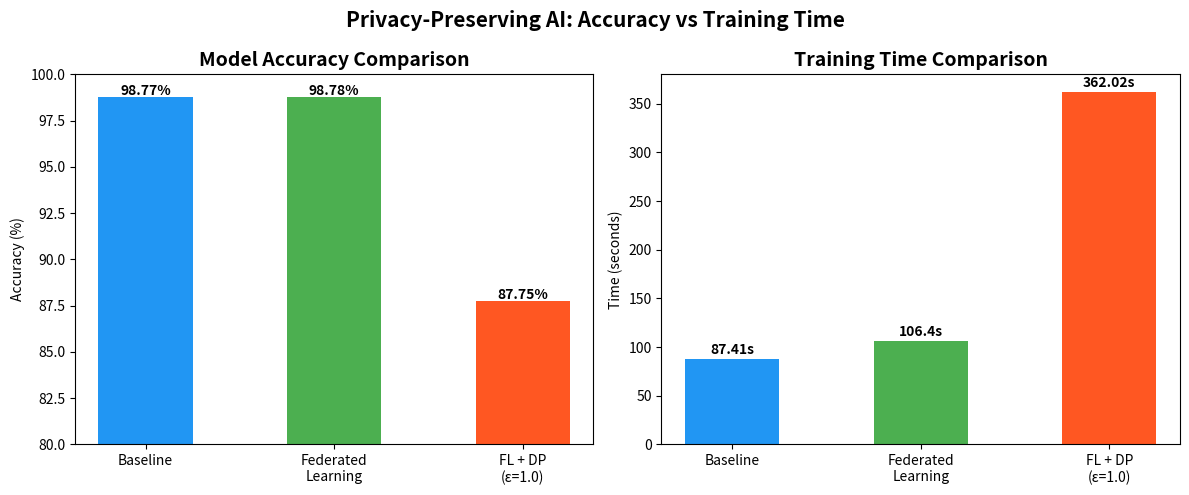

Write Python code to recreate this figure.
import matplotlib.pyplot as plt
import numpy as np

models = ['Baseline', 'Federated\nLearning', 'FL + DP\n(ε=1.0)']
accuracy = [98.77, 98.78, 87.75]
times = [87.41, 106.40, 362.02]

fig, (ax1, ax2) = plt.subplots(1, 2, figsize=(12, 5))

colors = ['#2196F3', '#4CAF50', '#FF5722']

ax1.bar(models, accuracy, color=colors, width=0.5)
ax1.set_title('Model Accuracy Comparison', fontsize=14, fontweight='bold')
ax1.set_ylabel('Accuracy (%)')
ax1.set_ylim(80, 100)
for i, v in enumerate(accuracy):
    ax1.text(i, v + 0.1, f'{v}%', ha='center', fontweight='bold')

ax2.bar(models, times, color=colors, width=0.5)
ax2.set_title('Training Time Comparison', fontsize=14, fontweight='bold')
ax2.set_ylabel('Time (seconds)')
for i, v in enumerate(times):
    ax2.text(i, v + 5, f'{v}s', ha='center', fontweight='bold')

plt.suptitle('Privacy-Preserving AI: Accuracy vs Training Time', fontsize=15, fontweight='bold')
plt.tight_layout()
plt.savefig('comparison_chart.png', dpi=150, bbox_inches='tight')
plt.show()
print("Chart saved.")
